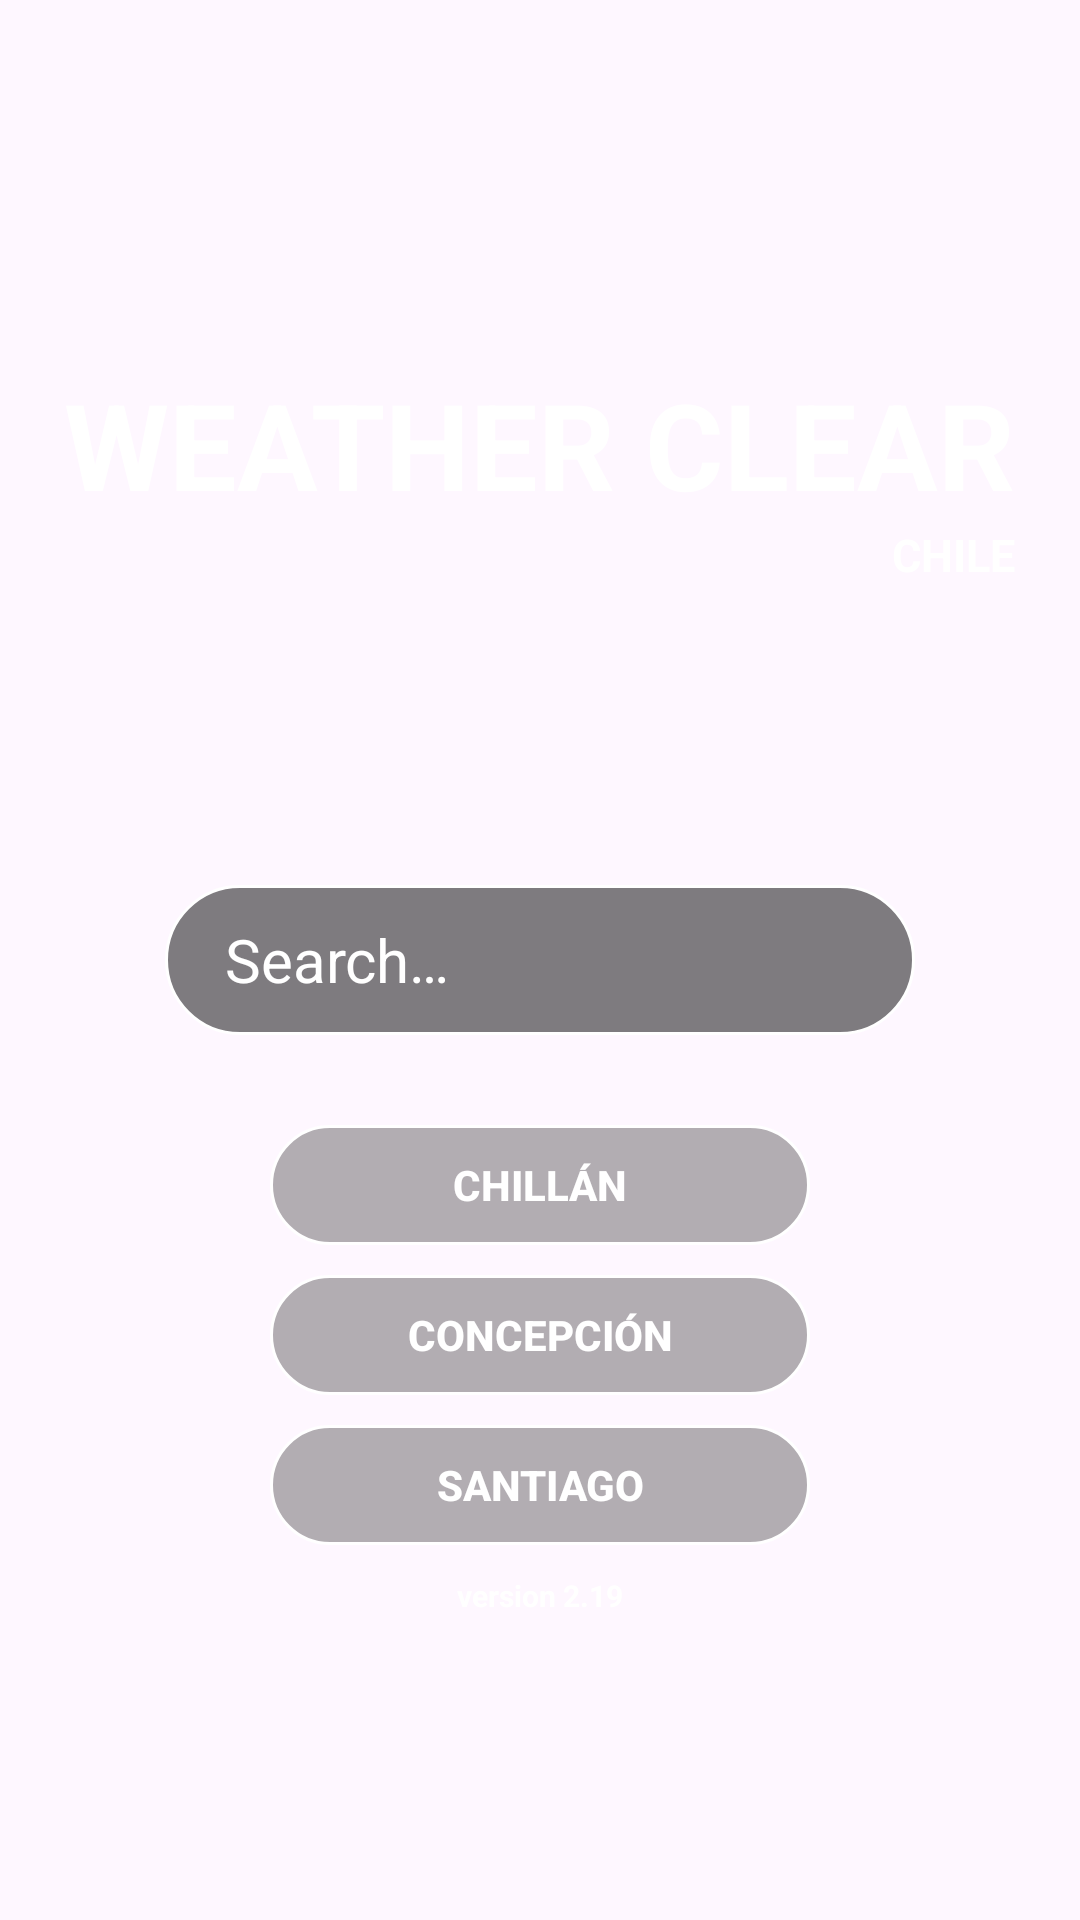

Android layout source for this screen:
<!-- AndroidManifest.xml: activity theme Theme.WeatherClear -->
<!-- res/layout/activity_main.xml -->
<?xml version="1.0" encoding="utf-8"?>
<RelativeLayout xmlns:android="http://schemas.android.com/apk/res/android" xmlns:app="http://schemas.android.com/apk/res-auto"
    android:id="@+id/rootLayout"
    android:background="@drawable/background"
    android:layout_width="match_parent"
    android:layout_height="match_parent">
    <TextView
        android:textSize="40sp"
        android:textStyle="bold"
        android:textColor="@color/white"
        android:id="@+id/title"
        android:layout_width="wrap_content"
        android:layout_height="wrap_content"
        android:text="@string/app_title"
        android:layout_above="@+id/subTitle"
        android:layout_centerHorizontal="true"/>
    <TextView
        android:textSize="15sp"
        android:textStyle="bold"
        android:textColor="@color/white"
        android:id="@+id/subTitle"
        android:layout_width="wrap_content"
        android:layout_height="wrap_content"
        android:layout_marginBottom="100dp"
        android:text="@string/chile"
        android:layout_above="@+id/inputCityName"
        android:layout_alignEnd="@id/title"/>

    <EditText
        android:id="@+id/inputCityName"
        android:layout_width="250dp"
        android:layout_height="50dp"
        android:layout_centerInParent="true"
        android:layout_marginBottom="30dp"
        android:hint="@string/search"
        android:imeOptions="actionDone"
        android:singleLine="true"
        android:textColor="@color/white"
        android:textColorHint="@color/white"
        android:background="@drawable/search_city_style"
        android:textSize="20sp" />
    <Button
        android:textSize="14sp"
        android:textStyle="bold"
        android:textColor="@color/white"
        android:id="@+id/chillanButton"
        android:layout_width="180dp"
        android:layout_height="40dp"
        android:text="@string/chillan"
        android:layout_below="@+id/inputCityName"
        android:background="@drawable/fast_search_button"
        app:backgroundTint="@null"
        android:layout_centerHorizontal="true" />
    <Button
        android:textSize="14sp"
        android:textStyle="bold"
        android:textColor="@color/white"
        android:id="@+id/concepcionButton"
        android:background="@drawable/fast_search_button"
        app:backgroundTint="@null"
        android:layout_width="180dp"
        android:layout_height="40dp"
        android:layout_marginTop="10dp"
        android:text="@string/concepcion"
        android:layout_below="@+id/chillanButton"
        android:layout_centerInParent="true"/>
    <Button
        android:textSize="14sp"
        android:textStyle="bold"
        android:textColor="@color/white"
        android:id="@+id/santiagoButton"
        android:background="@drawable/fast_search_button"
        app:backgroundTint="@null"
        android:layout_width="180dp"
        android:layout_height="40dp"
        android:layout_marginTop="10dp"
        android:text="@string/santiago"
        android:layout_below="@+id/concepcionButton"
        android:layout_centerHorizontal="true"/>
    <TextView
        android:textSize="10sp"
        android:textStyle="bold"
        android:textColor="@color/white"
        android:id="@+id/version"
        android:layout_width="wrap_content"
        android:layout_height="wrap_content"
        android:layout_marginTop="10sp"
        android:text="@string/version_number"
        android:layout_centerHorizontal="true"
        android:layout_below="@id/santiagoButton" />
</RelativeLayout>
<!-- resources referenced by this layout -->
<resources>
  <color name="white">#FFFFFFFF</color>
  <!-- drawable fast_search_button (drawable) -->
  <?xml version="1.0" encoding="utf-8"?>
  <shape xmlns:android="http://schemas.android.com/apk/res/android"
      android:shape="rectangle">
  
      
      <solid android:color="@color/dark_brown"/>
  
      
      <stroke
          android:width="1dp"
          android:color="@color/white" />
  
      
  
      <corners android:radius="100px" />
  
      
      <padding
          android:left="16dp"
          android:top="10dp"
          android:right="16dp"
          android:bottom="10dp" />
  </shape>
  <!-- drawable search_city_style (drawable) -->
  <?xml version="1.0" encoding="utf-8"?>
  <shape xmlns:android="http://schemas.android.com/apk/res/android"
      android:shape="rectangle">
  
      <solid android:color="@color/dark_transparent"/>
  
      <stroke
          android:width="1dp"
          android:color="@color/white" />
  
      <corners android:radius="100px" />
      <padding
          android:left="20dp"
  />
  </shape>
  <string name="app_title">WEATHER CLEAR</string>
  <string name="chile">CHILE</string>
  <string name="chillan">CHILLÁN</string>
  <string name="concepcion">CONCEPCIÓN</string>
  <string name="santiago">SANTIAGO</string>
  <string name="search">Search…</string>
  <string name="version_number">version 2.19</string>
  <style name="Theme.WeatherClear" parent="Base.Theme.WeatherClear" />
  <color name="dark_brown">#4D000000</color>
  <color name="dark_transparent">#80000000</color>
  <style name="Base.Theme.WeatherClear" parent="Theme.Material3.DayNight.NoActionBar">
          
          
      </style>
</resources>
